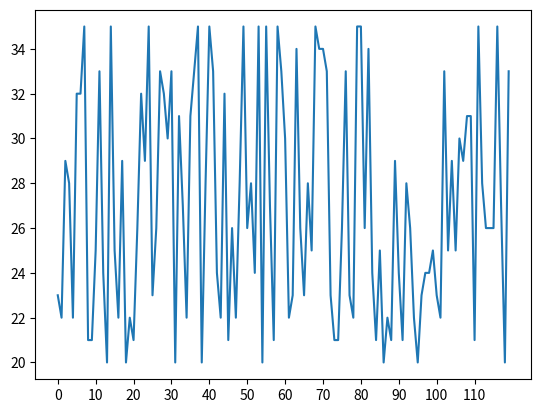

The script that saved this image:
from matplotlib import pyplot as plt
import random

x = range(0, 120)
y = [random.randint(20, 35) for i in range(120)]

plt.plot(x, y)

# plt.xticks(x)

_x = x[::10]
print(_x)
plt.xticks(_x)

plt.savefig('02-demo.png')

plt.show()
